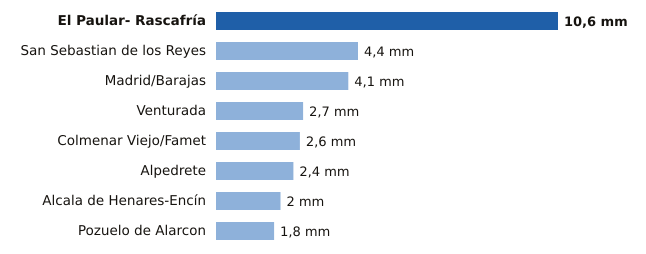

Data behind this chart, as committed beside it:
estacion, provincia, mm
El Paular- Rascafría, Madrid, 10.6
San Sebastian de los Reyes, Madrid, 4.4
Madrid/Barajas, Madrid, 4.1
Venturada, Madrid, 2.7
Colmenar Viejo/Famet, Madrid, 2.6
Alpedrete, Madrid, 2.4
Alcala de Henares-Encín, Madrid, 2.0
Pozuelo de Alarcon, Madrid, 1.8
